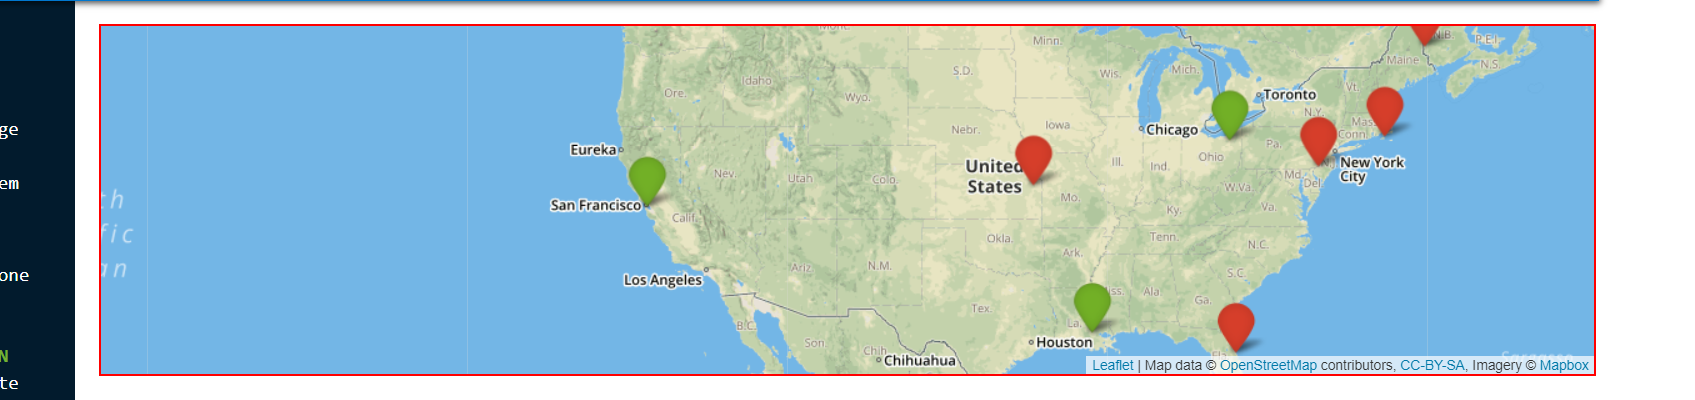
Workflow: Main(Autosaved)

Step 1: find the element 'mapid' in window 'Automation Challenge' (chrome.exe)

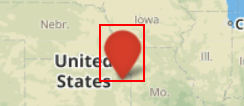
Step 2: get-attribute

Step 3: find the element 'mapid' in window 'Automation Challenge' (chrome.exe) (same screen as step 1)

Step 4: get-attribute (same screen as step 2)

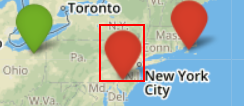
Step 5: click in window 'Automation Challenge' (chrome.exe)

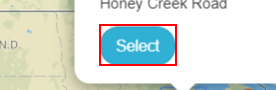
Step 6: click on the button in window 'Automation Challenge' (chrome.exe)

Step 7: click in window 'Automation Challenge' (chrome.exe) (same screen as step 5)

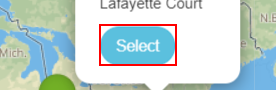
Step 8: click on the button in window 'Automation Challenge' (chrome.exe)

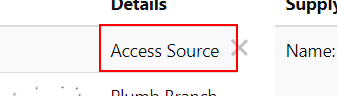
Step 9: get-text from the table cell in window 'Automation Challenge' (chrome.exe) (repeated 3 times)

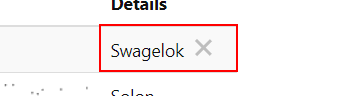
Step 12: get-text from the table cell in window 'Automation Challenge' (chrome.exe) (repeated 3 times)

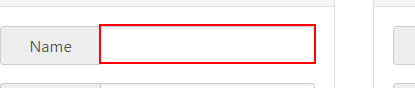
Step 15: type "[demandTableDetails("Name").ToString]" into the text box in window 'Automation Challenge' (chrome.exe)

Step 16: type "[demandTableDetails("Address1").ToString]" into the text box in window 'Automation Challenge' (chrome.exe) (same screen as step 15)

Step 17: type "[demandTableDetails("Address2").ToString]" into the text box in window 'Automation Challenge' (chrome.exe) (same screen as step 15)

Step 18: type "[demandTableDetails("City").ToString]" into the text box in window 'Automation Challenge' (chrome.exe) (same screen as step 15)

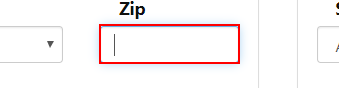
Step 19: type "[demandTableDetails("ZipCode").ToString]" into the text box in window 'Automation Challenge' (chrome.exe)

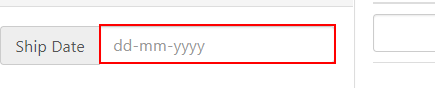
Step 20: type "[demandTableDetails("ShippingDate").ToString]" into the text box in window 'Automation Challenge' (chrome.exe)

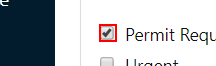
Step 21: check the text box in window 'Automation Challenge' (chrome.exe) (repeated 4 times)

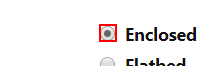
Step 25: click on the text box in window 'Automation Challenge' (chrome.exe)

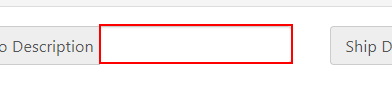
Step 26: type "[demandTableDetails("Cargo").ToString]" into the text box in window 'Automation Challenge' (chrome.exe)

Step 27: type "[supplyTableDetails("Name").ToString]" into the text box in window 'Automation Challenge' (chrome.exe) (same screen as step 15)

Step 28: type "[supplyTableDetails("Address1").ToString]" into the text box in window 'Automation Challenge' (chrome.exe) (same screen as step 15)

Step 29: type "[supplyTableDetails("Address2").ToString]" into the text box in window 'Automation Challenge' (chrome.exe) (same screen as step 15)

Step 30: type "[supplyTableDetails("City").ToString]" into the text box in window 'Automation Challenge' (chrome.exe) (same screen as step 15)

Step 31: type "[supplyTableDetails("ZipCode").ToString]" into the text box in window 'Automation Challenge' (chrome.exe) (same screen as step 19)

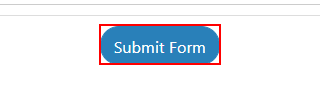
Step 32: click on the button 'Submit Form' in window 'Automation Challenge' (chrome.exe)

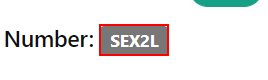
Step 33: get-text from the element in window 'Automation Challenge' (chrome.exe)

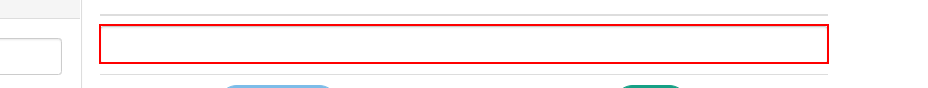
Step 34: type [contractNumber] into the text box in window 'Automation Challenge' (chrome.exe)

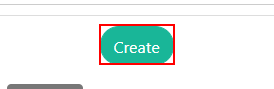
Step 35: click on the button 'Create' in window 'Automation Challenge' (chrome.exe)